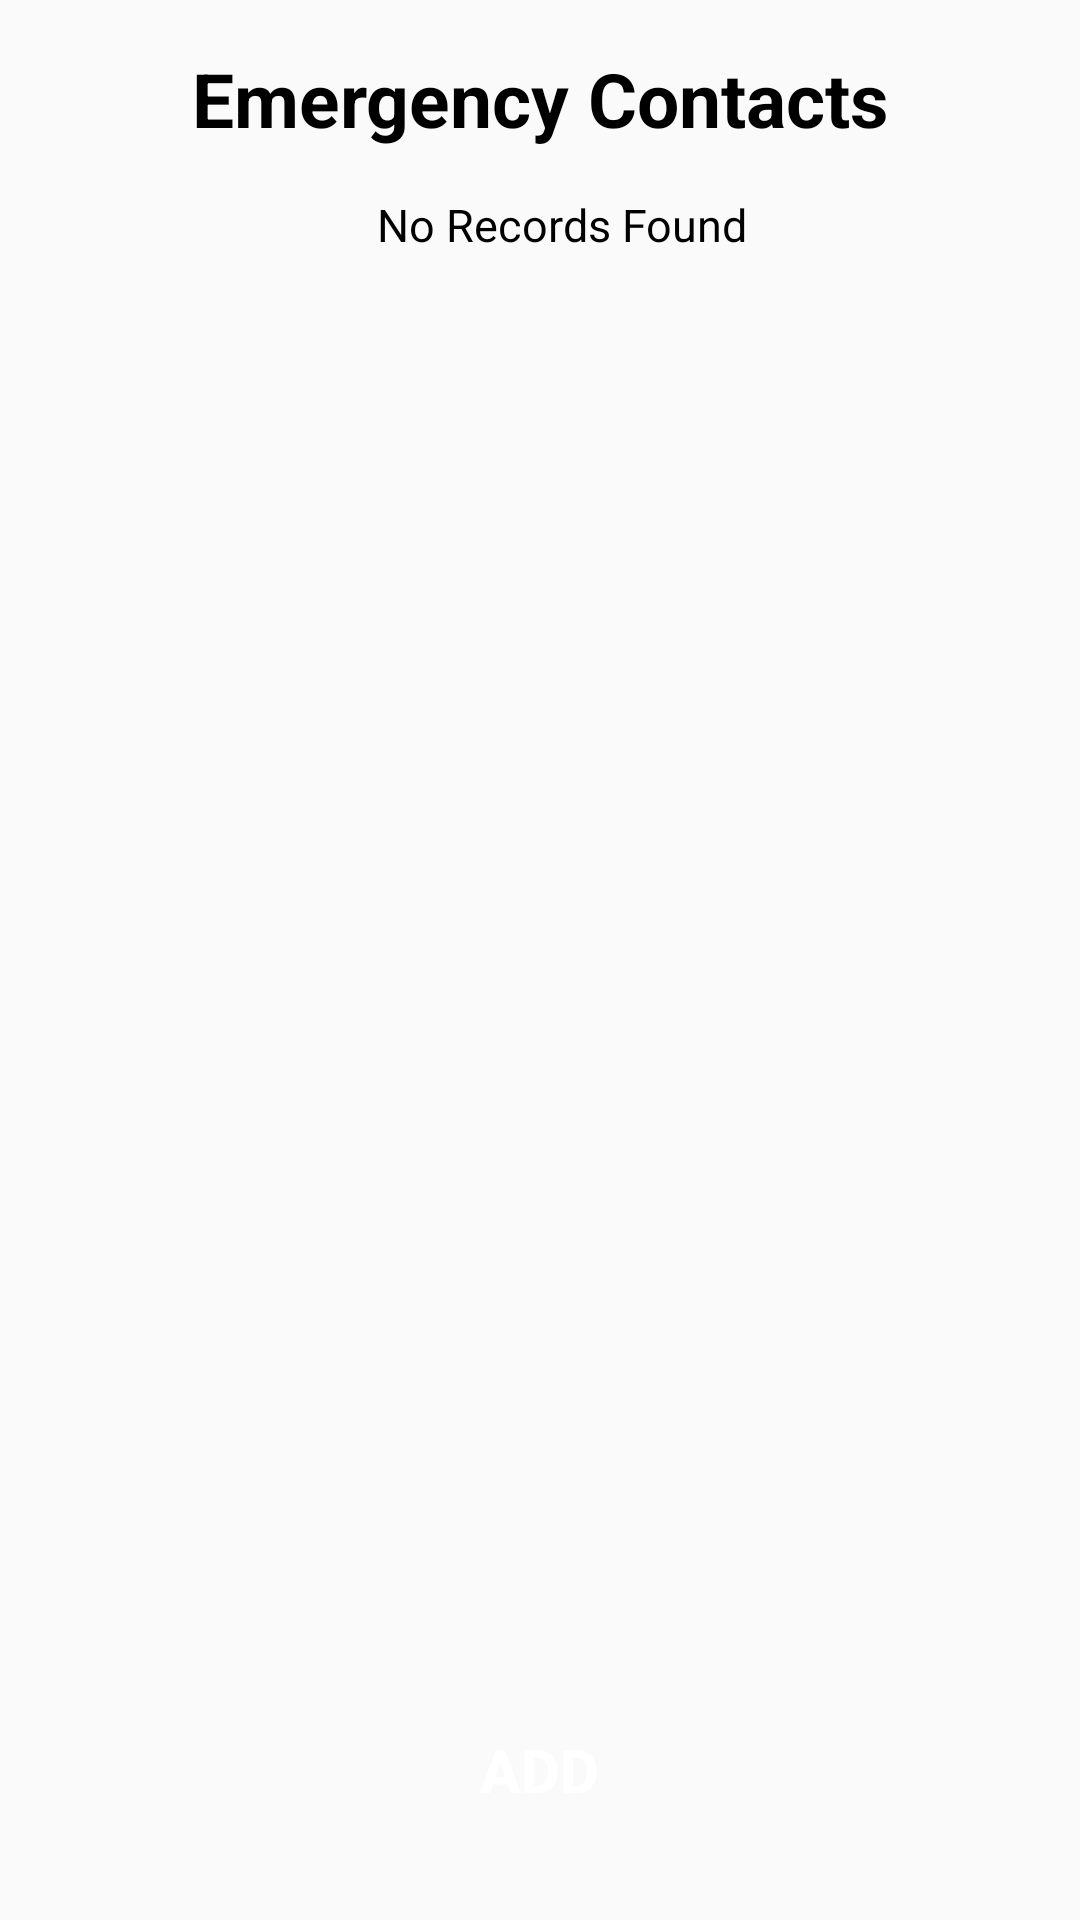

Android layout source for this screen:
<!-- AndroidManifest.xml: application theme AppTheme -->
<!-- res/layout/contacts.xml -->
<LinearLayout xmlns:android="http://schemas.android.com/apk/res/android"
    xmlns:tools="http://schemas.android.com/tools"
    android:layout_width="match_parent"
    android:layout_height="match_parent"
    android:orientation="vertical"
    android:paddingBottom="@dimen/activity_vertical_margin"
    android:paddingLeft="@dimen/activity_horizontal_margin"
    android:paddingRight="@dimen/activity_horizontal_margin"
    android:paddingTop="@dimen/activity_vertical_margin"
    tools:context=".">
    

    <ScrollView
        android:id="@+id/scrollViewDisplayC"
        android:layout_width="match_parent"
        android:layout_height="wrap_content"
        android:layout_weight="1">

        <LinearLayout
            android:layout_width="match_parent"
            android:layout_height="wrap_content"
            android:orientation="vertical">

            <LinearLayout
                android:id="@+id/layoutDisplayContacts"
                android:layout_width="match_parent"
                android:layout_height="wrap_content"
                android:orientation="vertical">

                <TextView
                    android:layout_width="match_parent"
                    android:layout_height="wrap_content"
                    android:gravity="center"
                    android:text="Emergency Contacts"
                    android:textColor="@color/color_black"
                    android:textSize="25dp"
                    android:textStyle="bold" />

                <TextView
                    android:id="@+id/tvNoRecordsFoundC"
                    android:layout_width="match_parent"
                    android:layout_height="wrap_content"
                    android:layout_marginBottom="15dp"
                    android:layout_marginLeft="15dp"
                    android:layout_marginTop="15dp"
                    android:gravity="center"
                    android:text="No Records Found"
                    android:textColor="@color/color_black"
                    android:textSize="15dp" />

                

                <LinearLayout
                    android:id="@+id/parentLayoutC"
                    android:layout_width="match_parent"
                    android:layout_height="match_parent"
                    android:orientation="vertical"></LinearLayout>


            </LinearLayout>

        </LinearLayout>
    </ScrollView>
    
    

    <LinearLayout
        android:layout_width="match_parent"
        android:layout_height="wrap_content"
        android:orientation="horizontal"
        android:padding="@dimen/layout_pad" >

        <LinearLayout
            android:layout_width="0dp"
            android:layout_height="match_parent"
            android:layout_weight="1" >
        </LinearLayout>

        <LinearLayout
            android:layout_width="0dp"
            android:layout_height="wrap_content"
            android:layout_weight="2"
            android:gravity="center"
            android:orientation="vertical"
            android:padding="@dimen/layout_pad" >

            <Button
                android:id="@+id/btnAddNewRecordC"
                style="@style/Button_style"
                android:layout_width="match_parent"
                android:layout_height="wrap_content"
                android:background="@drawable/btn_login"
                android:text=" Add " />
        </LinearLayout>

        <LinearLayout
            android:layout_width="0dp"
            android:layout_height="match_parent"
            android:layout_weight="1"
            android:orientation="vertical" >
        </LinearLayout>
    </LinearLayout>
</LinearLayout>
<!-- resources referenced by this layout -->
<resources>
  <color name="color_black">#000000</color>
  <color name="color_blue">#0050EF</color>
  <color name="color_white">#FFFFFF</color>
  <dimen name="activity_horizontal_margin">16dp</dimen>
  <dimen name="activity_vertical_margin">16dp</dimen>
  <dimen name="layout_pad">5dp</dimen>
  <!-- drawable baru: png bitmap (drawable, 4607 bytes) -->
  <style name="Button_style">
          <item name="android:textSize">20sp</item>
          <item name="android:textStyle">bold</item>
          <item name="android:textColor">#FFFFFF</item>
      </style>
  <style name="RaiseWaveColorButtonRippleStyle" parent="Material.Drawable.Ripple.Wave.Light">
          <item name="rd_rippleColor">#33000000</item>
          <item name="rd_leftPadding">1dp</item>
          <item name="rd_topPadding">1dp</item>
          <item name="rd_rightPadding">1dp</item>
          <item name="rd_bottomPadding">2dp</item>
      </style>
  <style name="AppTheme" parent="@style/Theme.AppCompat.Light">
          <item name="windowNoTitle">true</item>
          <item name="windowActionBar">false</item>
          <item name="android:windowContentOverlay">@null</item>
      </style>
</resources>
